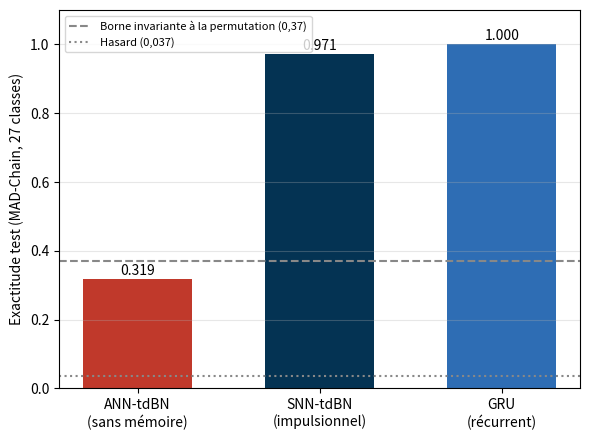

Generate this figure with matplotlib: (Note: this script raises an exception after producing the figure.)
import matplotlib; matplotlib.use("Agg"); import matplotlib.pyplot as plt
from pathlib import Path
plt.rcParams["pdf.fonttype"]=42
OUT=Path("/users/abdekess61/raouf/SResNet/reunion_finale")
MARINE="#043353"; RED="#C0392B"; BLUE="#2E6DB4"; GREY="#888888"
labels=["ANN-tdBN\n(sans mémoire)","SNN-tdBN\n(impulsionnel)","GRU\n(récurrent)"]
acc=[0.3185,0.9712,1.0000]
fig,ax=plt.subplots(figsize=(6,4.5))
b=ax.bar(labels,acc,color=[RED,MARINE,BLUE],width=0.6)
for bar in b: ax.text(bar.get_x()+bar.get_width()/2,bar.get_height()+0.012,f"{bar.get_height():.3f}",ha="center")
ax.axhline(0.370,ls="--",color=GREY,label="Borne invariante à la permutation (0,37)")
ax.axhline(0.037,ls=":",color=GREY,label="Hasard (0,037)")
ax.set_ylabel("Exactitude test (MAD-Chain, 27 classes)"); ax.set_ylim(0,1.1)
ax.legend(fontsize=8); ax.grid(axis="y",alpha=0.3); plt.tight_layout()
fig.savefig(OUT/"fig_bilan_madchain.pdf"); fig.savefig(OUT/"fig_bilan_madchain.png",dpi=200,facecolor="white"); print("OK fig_bilan_madchain")
